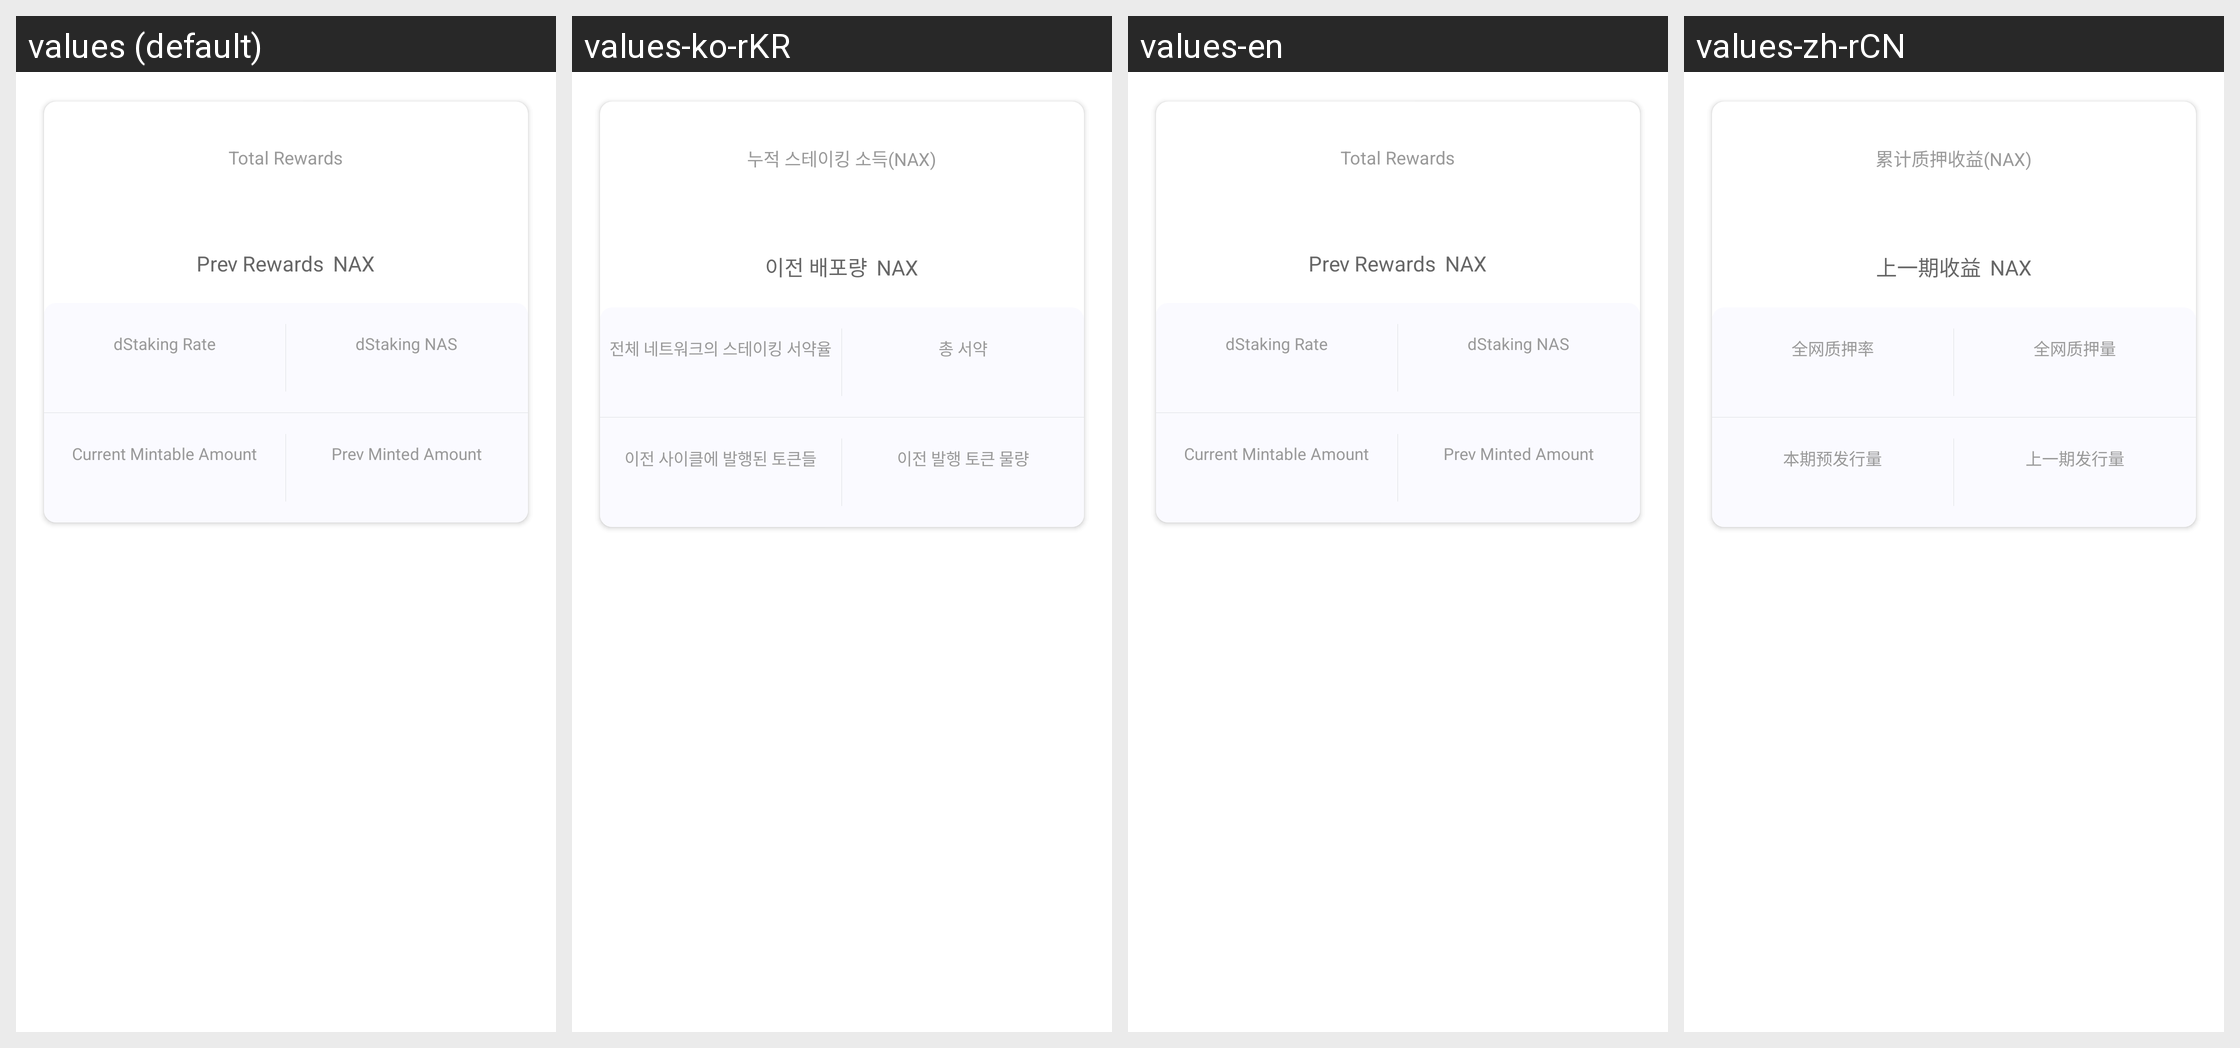

Here is an Android app screen in its default locale and in the app's own translations. Write out the translated-string differences for the strings that appear on this screen.
Android screen res/layout/layout_stacking_profits_info.xml rendered under 4 locales, left to right: values (default), values-ko-rKR, values-en, values-zh-rCN. Device: Nexus 5 (rendered at 1080×1920; each locale shown at half size, 540×960, under a caption strip naming it); theme AppTheme.
Strings drawn on this screen, with the default value and each locale's value (text and hints the layout hard-codes, and strings that could not be matched under every locale, appear in the picture but are not listed):

text_total_pledge_profits
  values: Total Rewards
  values-ko-rKR: 누적 스테이킹 소득(NAX)
  values-en: Total Rewards
  values-zh-rCN: 累计质押收益(NAX)

text_last_profit
  values: Prev Rewards
  values-ko-rKR: 이전 배포량
  values-en: Prev Rewards
  values-zh-rCN: 上一期收益

text_overall_pledged_rate
  values: dStaking Rate
  values-ko-rKR: 전체 네트워크의 스테이킹 서약율
  values-en: dStaking Rate
  values-zh-rCN: 全网质押率

text_total_pledged_nas
  values: dStaking NAS
  values-ko-rKR: 총 서약
  values-en: dStaking NAS
  values-zh-rCN: 全网质押量

text_estimate_distribute
  values: Current Mintable Amount
  values-ko-rKR: 이전 사이클에 발행된 토큰들
  values-en: Current Mintable Amount
  values-zh-rCN: 本期预发行量

text_last_distribute
  values: Prev Minted Amount
  values-ko-rKR: 이전 발행 토큰 물량
  values-en: Prev Minted Amount
  values-zh-rCN: 上一期发行量
